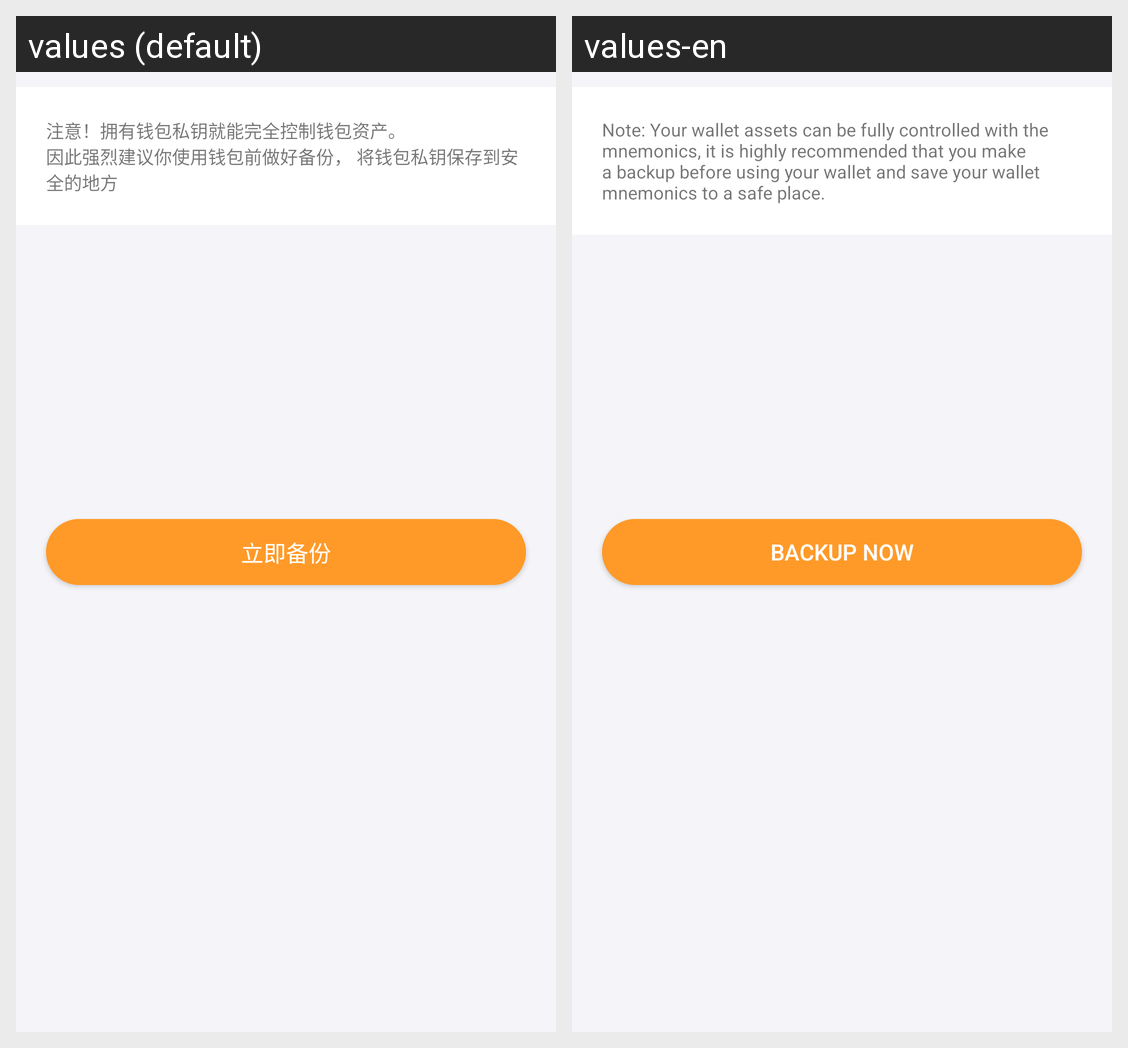

Strings drawn on this Android screen and how each of the app's shown locales translates them:
Android screen res/layout/fragment_account_backup_attention.xml rendered under 2 locales, left to right: values (default), values-en. Device: Nexus 5 (rendered at 1080×1920; each locale shown at half size, 540×960, under a caption strip naming it); theme AppTheme.
Strings drawn on this screen, with the default value and each locale's value (text and hints the layout hard-codes, and strings that could not be matched under every locale, appear in the picture but are not listed):

backup_attention
  values: 注意！拥有钱包私钥就能完全控制钱包资产。
      因此强烈建议你使用钱包前做好备份， 将钱包私钥保存到安全的地方
  values-en: Note: Your wallet assets can be fully controlled with the mnemonics, it is highly recommended that you make a backup before using your wallet and save your wallet mnemonics to a safe place.

backup_now
  values: 立即备份
  values-en: Backup Now
